4-way image classification set "generated" from GitHub (ZingaRene/Optimized-PGGAN-Based-Approach-for-Data-Augmentation-in-Medical-Images); label vocabulary: atelectasis, cardiomegaly, effusion, pneumonia.

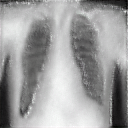
Label: cardiomegaly

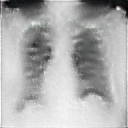
Label: effusion

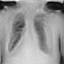
Label: cardiomegaly

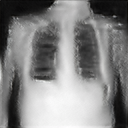
Label: cardiomegaly

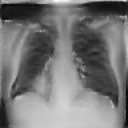
Label: atelectasis

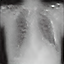
Label: pneumonia
